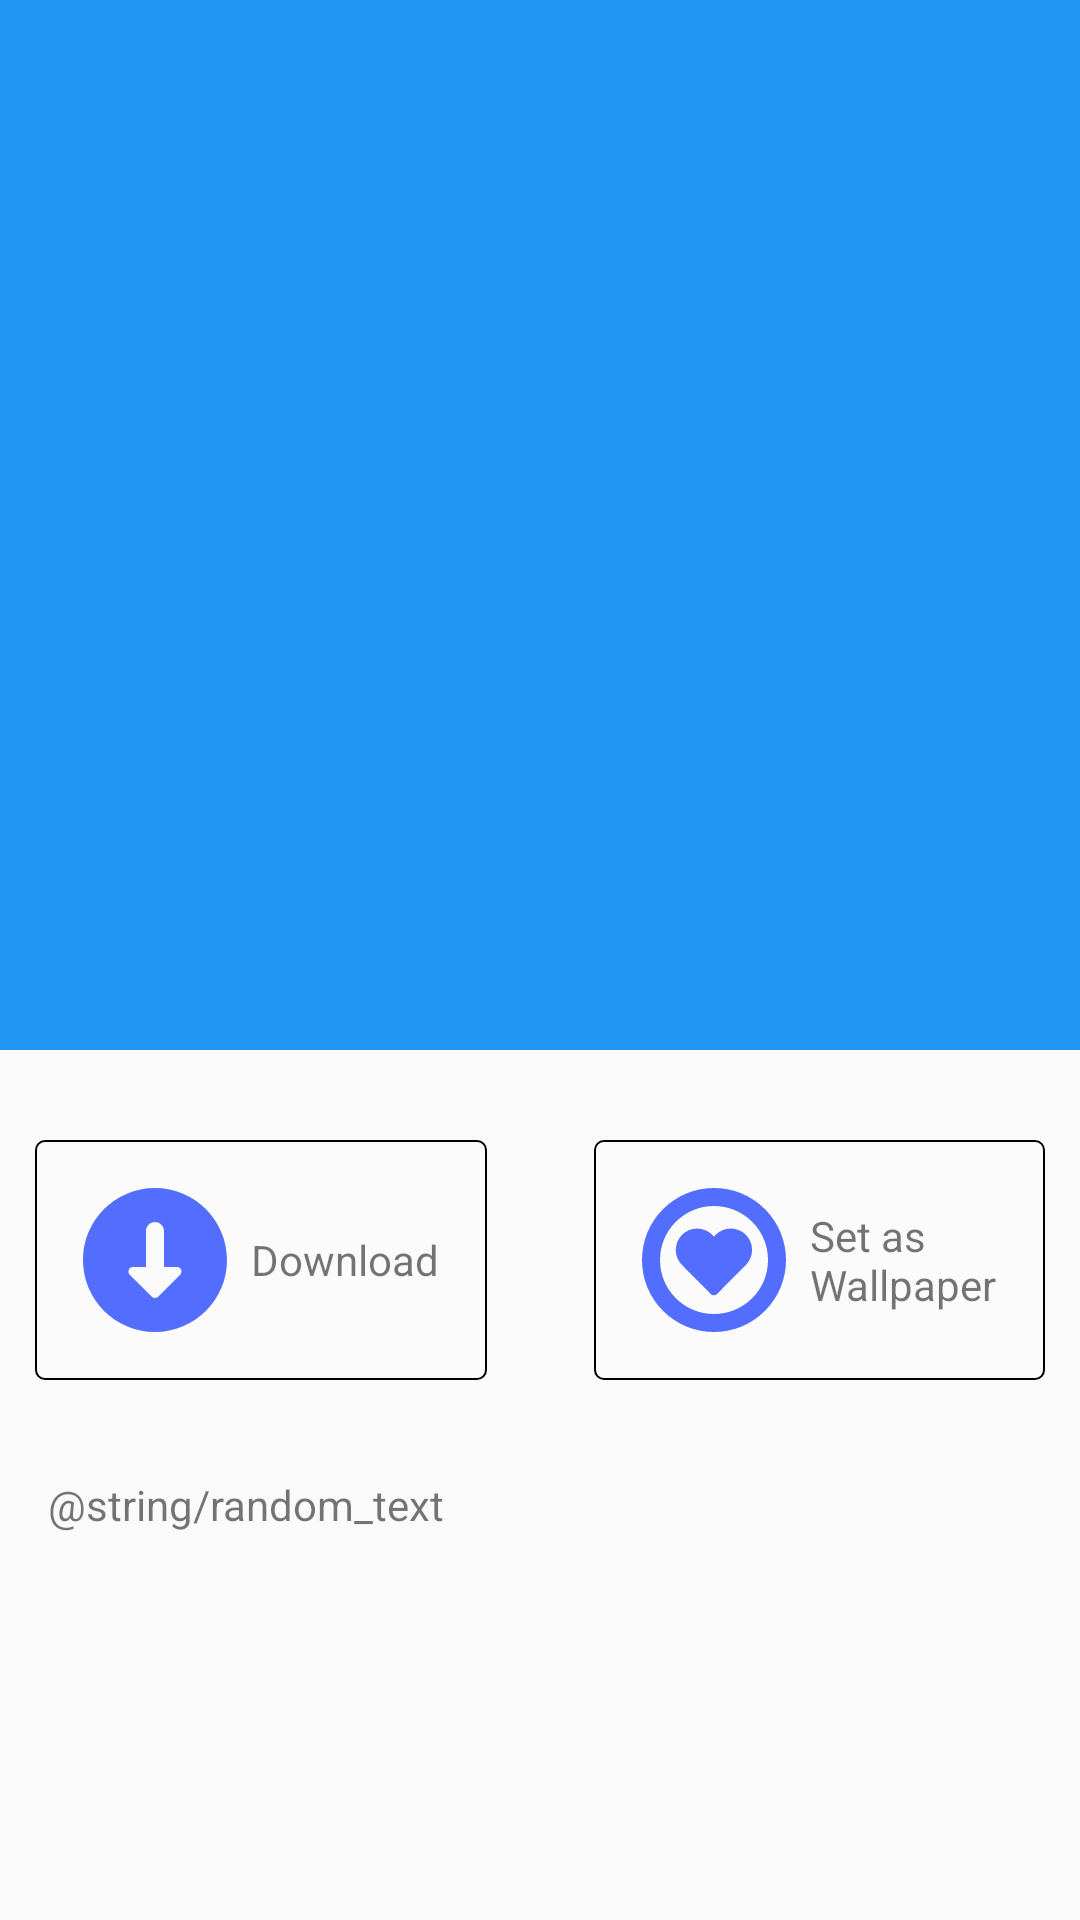

Write the Android layout XML for this screen, with the resource values it uses.
<!-- AndroidManifest.xml: application theme AppTheme -->
<!-- res/layout/activity_view.xml -->
<?xml version="1.0" encoding="utf-8"?>
<android.support.design.widget.CoordinatorLayout xmlns:android="http://schemas.android.com/apk/res/android"
    xmlns:app="http://schemas.android.com/apk/res-auto"
    xmlns:tools="http://schemas.android.com/tools"
    android:layout_width="match_parent"
    android:layout_height="match_parent"
    tools:context="com.girish.aphotograph.activity.ViewActivity">

    <android.support.design.widget.AppBarLayout
        android:layout_width="match_parent"
        android:layout_height="350dp"
        android:theme="@style/ThemeOverlay.AppCompat.Dark.ActionBar"
        >

        <android.support.design.widget.CollapsingToolbarLayout
            android:layout_width="match_parent"
            android:layout_height="match_parent"
            app:expandedTitleMarginEnd="64dp"
            app:expandedTitleMarginStart="48dp"
            app:expandedTitleTextAppearance="@android:color/transparent"
            app:layout_scrollFlags="scroll|exitUntilCollapsed"
            app:titleEnabled="false"
            android:fitsSystemWindows="true">

            <ImageView
                android:id="@+id/view_image"
                android:layout_width="match_parent"
                android:layout_height="match_parent"
                android:scaleType="centerCrop"
                app:layout_collapseMode="parallax" />

            <android.support.v7.widget.Toolbar
                android:id="@+id/view_tool_bar"
                android:layout_width="match_parent"
                android:layout_height="?attr/actionBarSize"
                android:layout_marginBottom="200dp"
                android:layout_marginTop="30dp"
                app:layout_collapseMode="pin"
                android:layout_gravity="top"/>

        </android.support.design.widget.CollapsingToolbarLayout>


    </android.support.design.widget.AppBarLayout>

    <include
        layout="@layout/activity_view_content"/>

</android.support.design.widget.CoordinatorLayout>
<!-- res/layout/activity_view_content.xml (included above) -->
<?xml version="1.0" encoding="utf-8"?>
<android.support.v4.widget.NestedScrollView xmlns:android="http://schemas.android.com/apk/res/android"
    xmlns:app="http://schemas.android.com/apk/res-auto"
    android:layout_width="match_parent"
    android:layout_height="match_parent"
    app:layout_behavior="@string/appbar_scrolling_view_behavior">

    <android.support.constraint.ConstraintLayout
        android:layout_width="match_parent"
        android:layout_height="wrap_content"
        android:layout_marginTop="30dp"
        android:paddingBottom="30dp">

        <LinearLayout
            android:id="@+id/download_image"
            android:layout_width="wrap_content"
            android:layout_height="wrap_content"
            android:layout_marginStart="8dp"
            android:background="@drawable/button_background"
            android:clickable="true"
            android:focusable="true"
            android:foreground="?android:attr/selectableItemBackground"
            android:orientation="horizontal"
            android:padding="8dp"
            style="@style/Base.Widget.AppCompat.Button"
            app:layout_constraintEnd_toStartOf="@+id/set_as_wallpaper"
            app:layout_constraintHorizontal_bias="0.5"
            app:layout_constraintStart_toStartOf="parent"
            app:layout_constraintTop_toTopOf="parent">

            <ImageView
                android:layout_width="48dp"
                android:layout_height="48dp"
                android:layout_gravity="center"
                android:layout_marginBottom="8dp"
                android:layout_marginStart="8dp"
                android:layout_marginTop="8dp"
                android:src="@drawable/ic_pictogram_download" />

            <TextView
                android:layout_width="wrap_content"
                android:layout_height="wrap_content"
                android:layout_gravity="center"
                android:layout_marginEnd="8dp"
                android:layout_marginStart="8dp"
                android:text="Download" />

        </LinearLayout>

        <LinearLayout
            android:id="@+id/set_as_wallpaper"
            android:layout_width="wrap_content"
            android:layout_height="wrap_content"
            android:layout_marginEnd="8dp"
            android:layout_marginStart="32dp"
            android:background="@drawable/button_background"
            android:clickable="true"
            android:focusable="true"
            android:foreground="?android:attr/selectableItemBackground"
            android:orientation="horizontal"
            android:padding="8dp"
            style="@style/Base.Widget.AppCompat.Button"
            app:layout_constraintEnd_toEndOf="parent"
            app:layout_constraintHorizontal_bias="0.5"
            app:layout_constraintStart_toEndOf="@+id/download_image"
            app:layout_constraintTop_toTopOf="parent">

            <ImageView
                android:layout_width="48dp"
                android:layout_height="48dp"
                android:layout_gravity="center"
                android:layout_marginBottom="8dp"
                android:layout_marginStart="8dp"
                android:layout_marginTop="8dp"
                android:src="@drawable/ic_pictogram_projects_we_love" />

            <TextView
                android:layout_width="wrap_content"
                android:layout_height="wrap_content"
                android:layout_gravity="center"
                android:layout_marginEnd="8dp"
                android:layout_marginStart="8dp"
                android:text="Set as &#xA;Wallpaper" />

        </LinearLayout>

        <TextView
            android:layout_width="match_parent"
            android:layout_height="wrap_content"
            android:layout_marginTop="16dp"
            android:padding="16dp"
            android:text="@string/random_text"
            app:layout_constraintStart_toStartOf="parent"
            app:layout_constraintTop_toBottomOf="@+id/download_image" />

    </android.support.constraint.ConstraintLayout>

</android.support.v4.widget.NestedScrollView>
<!-- resources referenced by this layout -->
<resources>
  <!-- drawable button_background (drawable) -->
  <?xml version="1.0" encoding="utf-8"?>
  <shape xmlns:android="http://schemas.android.com/apk/res/android"
      android:shape="rectangle">
  
      <corners
          android:radius="3dp"/>
  
      <solid
          android:color="#33ffffff"/>
  
      <stroke
          android:color="#000"
          android:width="2px"/>
  
  </shape>
  <!-- drawable ic_pictogram_download (drawable) -->
  <vector xmlns:android="http://schemas.android.com/apk/res/android"
      android:width="400dp"
      android:height="400dp"
      android:viewportHeight="400.0"
      android:viewportWidth="400.0">
      <path
          android:fillColor="#536dfe"
          android:pathData="M200,0C89.7,0 0,89.7 0,200c0,110.3 89.7,200 200,200c110.3,0 200,-89.7 200,-200C400,89.7 310.3,0 200,0L200,0zM270,240.9l-61.2,61.2c-4.9,4.9 -12.8,4.9 -17.7,0l-60.6,-60.6c-2.6,-2.3 -4.3,-5.7 -4.3,-9.4c0,-6.9 5.6,-12.5 12.5,-12.5H175V119.2c0,-13.8 11.2,-25 25,-25c13.8,0 25,11.2 25,25v100.4h36.2c5,0 9.6,3 11.5,7.7C274.7,232 273.6,237.4 270,240.9L270,240.9z" />
  </vector>
  <!-- drawable ic_pictogram_projects_we_love (drawable) -->
  <vector xmlns:android="http://schemas.android.com/apk/res/android"
          android:width="400dp"
          android:height="400dp"
          android:viewportWidth="400.0"
          android:viewportHeight="400.0">
      <path
          android:pathData="m200,400c-53.4,0 -103.6,-20.8 -141.4,-58.6s-58.6,-88 -58.6,-141.4 20.8,-103.6 58.6,-141.4 88,-58.6 141.4,-58.6 103.6,20.8 141.4,58.6c37.8,37.8 58.6,88 58.6,141.4s-20.8,103.6 -58.6,141.4 -88,58.6 -141.4,58.6zM200,50c-40.1,0 -77.7,15.6 -106.1,43.9 -28.3,28.3 -43.9,66 -43.9,106.1s15.6,77.7 43.9,106.1c28.3,28.3 66,43.9 106.1,43.9s77.7,-15.6 106.1,-43.9c28.3,-28.3 43.9,-66 43.9,-106.1s-15.6,-77.7 -43.9,-106.1c-28.4,-28.3 -66,-43.9 -106.1,-43.9zM288.5,130c-11.2,-11.2 -26.1,-17.4 -41.9,-17.4 -15.9,0 -30.7,6.2 -42,17.4 -1.7,1.7 -3.2,3.4 -4.7,5.3 -1.4,-1.8 -3,-3.6 -4.7,-5.3 -11.2,-11.2 -26.1,-17.4 -42,-17.4s-30.7,6.2 -42,17.4c-23.1,23.1 -23.1,60.8 0,83.9l79.6,80.4c2.3,2.4 5.5,3.7 8.9,3.7 3.3,0 6.5,-1.3 8.9,-3.7l79.8,-80.4c23.2,-23.1 23.2,-60.8 0.1,-83.9z"
          android:fillColor="#536dfe"/>
  </vector>
  <style name="AppTheme" parent="Theme.AppCompat.Light.NoActionBar">
          
          <item name="colorPrimary">@color/colorPrimary</item>
          <item name="colorPrimaryDark">@color/colorPrimaryDark</item>
          <item name="colorAccent">@color/colorAccent</item>
      </style>
  <color name="colorPrimary">#2196f3</color>
  <color name="colorPrimaryDark">#2196f3</color>
  <color name="colorAccent">#c4001d</color>
</resources>
